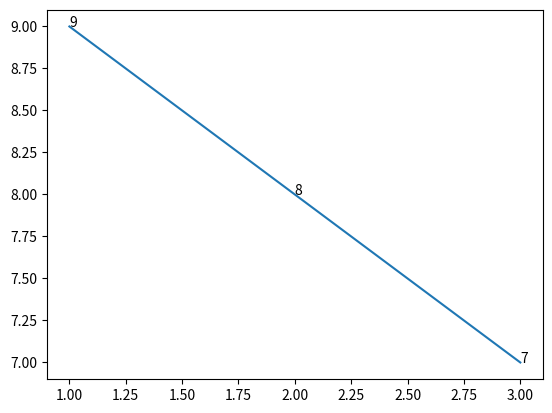

This figure's Python source:
import matplotlib.pyplot as plt

x=[1,2,3]
y=[9,8,7]

plt.plot(x,y)
for a,b in zip(x, y): 
    plt.text(a, b, str(b))
plt.show()